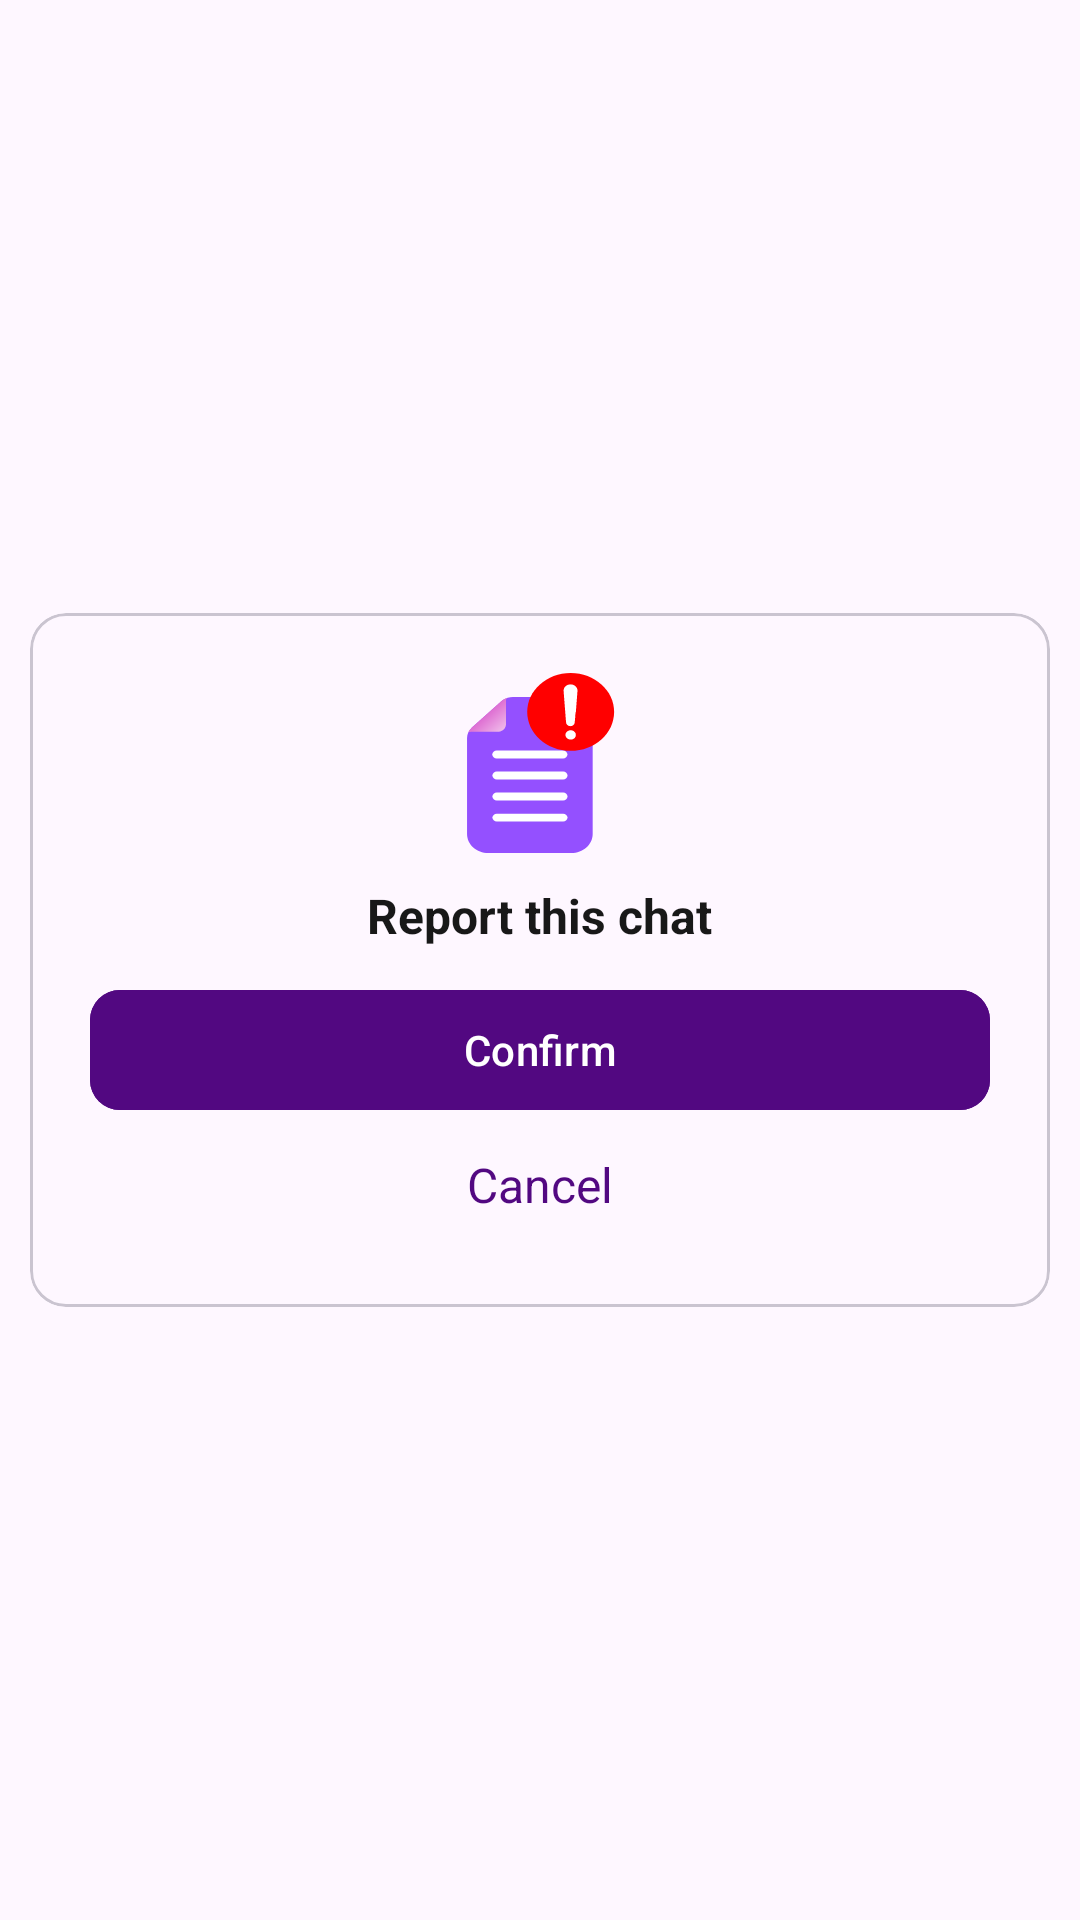

Produce the Android XML layout that renders to this screen, including the resource entries it uses.
<!-- AndroidManifest.xml: application theme Theme.ACAstrologers -->
<!-- res/layout/dialog_report_chat_call.xml -->
<?xml version="1.0" encoding="utf-8"?>
<androidx.constraintlayout.widget.ConstraintLayout xmlns:android="http://schemas.android.com/apk/res/android"
    xmlns:app="http://schemas.android.com/apk/res-auto"
    android:layout_width="match_parent"
    android:layout_height="wrap_content">

    <com.google.android.material.card.MaterialCardView
        android:layout_width="match_parent"
        android:layout_height="wrap_content"
        android:layout_margin="10dp"
        app:layout_constraintBottom_toBottomOf="parent"
        app:layout_constraintEnd_toEndOf="parent"
        app:layout_constraintStart_toStartOf="parent"
        app:layout_constraintTop_toTopOf="parent">

        <androidx.constraintlayout.widget.ConstraintLayout
            android:layout_width="match_parent"
            android:layout_height="wrap_content">

            <ImageView
                android:id="@+id/imageView8"
                android:layout_width="wrap_content"
                android:layout_height="wrap_content"
                android:layout_marginTop="20dp"
                android:src="@drawable/ic_item_report"
                app:layout_constraintEnd_toEndOf="parent"
                app:layout_constraintStart_toStartOf="parent"
                app:layout_constraintTop_toTopOf="parent" />

            <TextView
                android:id="@+id/textView20"
                android:layout_width="wrap_content"
                android:layout_height="wrap_content"
                android:layout_marginTop="10dp"
                android:text="Report this chat"
                android:textColor="#181818"
                android:textSize="16sp"
                android:textStyle="bold"
                app:layout_constraintEnd_toEndOf="parent"
                app:layout_constraintStart_toStartOf="parent"
                app:layout_constraintTop_toBottomOf="@+id/imageView8" />

            <com.google.android.material.button.MaterialButton
                android:id="@+id/confirm"
                android:layout_width="0dp"
                android:layout_height="wrap_content"
                android:layout_marginStart="20dp"
                android:layout_marginTop="10dp"
                android:layout_marginEnd="20dp"
                android:backgroundTint="#520881"
                android:text="Confirm"
                app:cornerRadius="10dp"
                app:layout_constraintEnd_toEndOf="parent"
                app:layout_constraintStart_toStartOf="parent"
                app:layout_constraintTop_toBottomOf="@id/textView20" />

            <TextView
                android:id="@+id/cancel"
                android:layout_width="wrap_content"
                android:layout_height="wrap_content"
                android:layout_marginBottom="20dp"
                android:padding="10dp"
                android:text="Cancel"
                android:textColor="#520881"
                android:textSize="16sp"
                app:layout_constraintBottom_toBottomOf="parent"
                app:layout_constraintEnd_toEndOf="@+id/confirm"
                app:layout_constraintStart_toStartOf="@+id/confirm"
                app:layout_constraintTop_toBottomOf="@id/confirm" />

        </androidx.constraintlayout.widget.ConstraintLayout>

    </com.google.android.material.card.MaterialCardView>

</androidx.constraintlayout.widget.ConstraintLayout>
<!-- resources referenced by this layout -->
<resources>
  <!-- drawable ic_item_report: vector/xml drawable (drawable, 7891 chars, omitted) -->
  <style name="Theme.ACAstrologers" parent="Base.Theme.ACAstrologers" />
  <style name="Base.Theme.ACAstrologers" parent="Theme.Material3.Light.NoActionBar">
          
          
          
          <item name="colorPrimaryDark">@color/black</item>
          <item name="android:navigationBarColor">@color/black</item>
      </style>
  <color name="black">#FF000000</color>
</resources>
